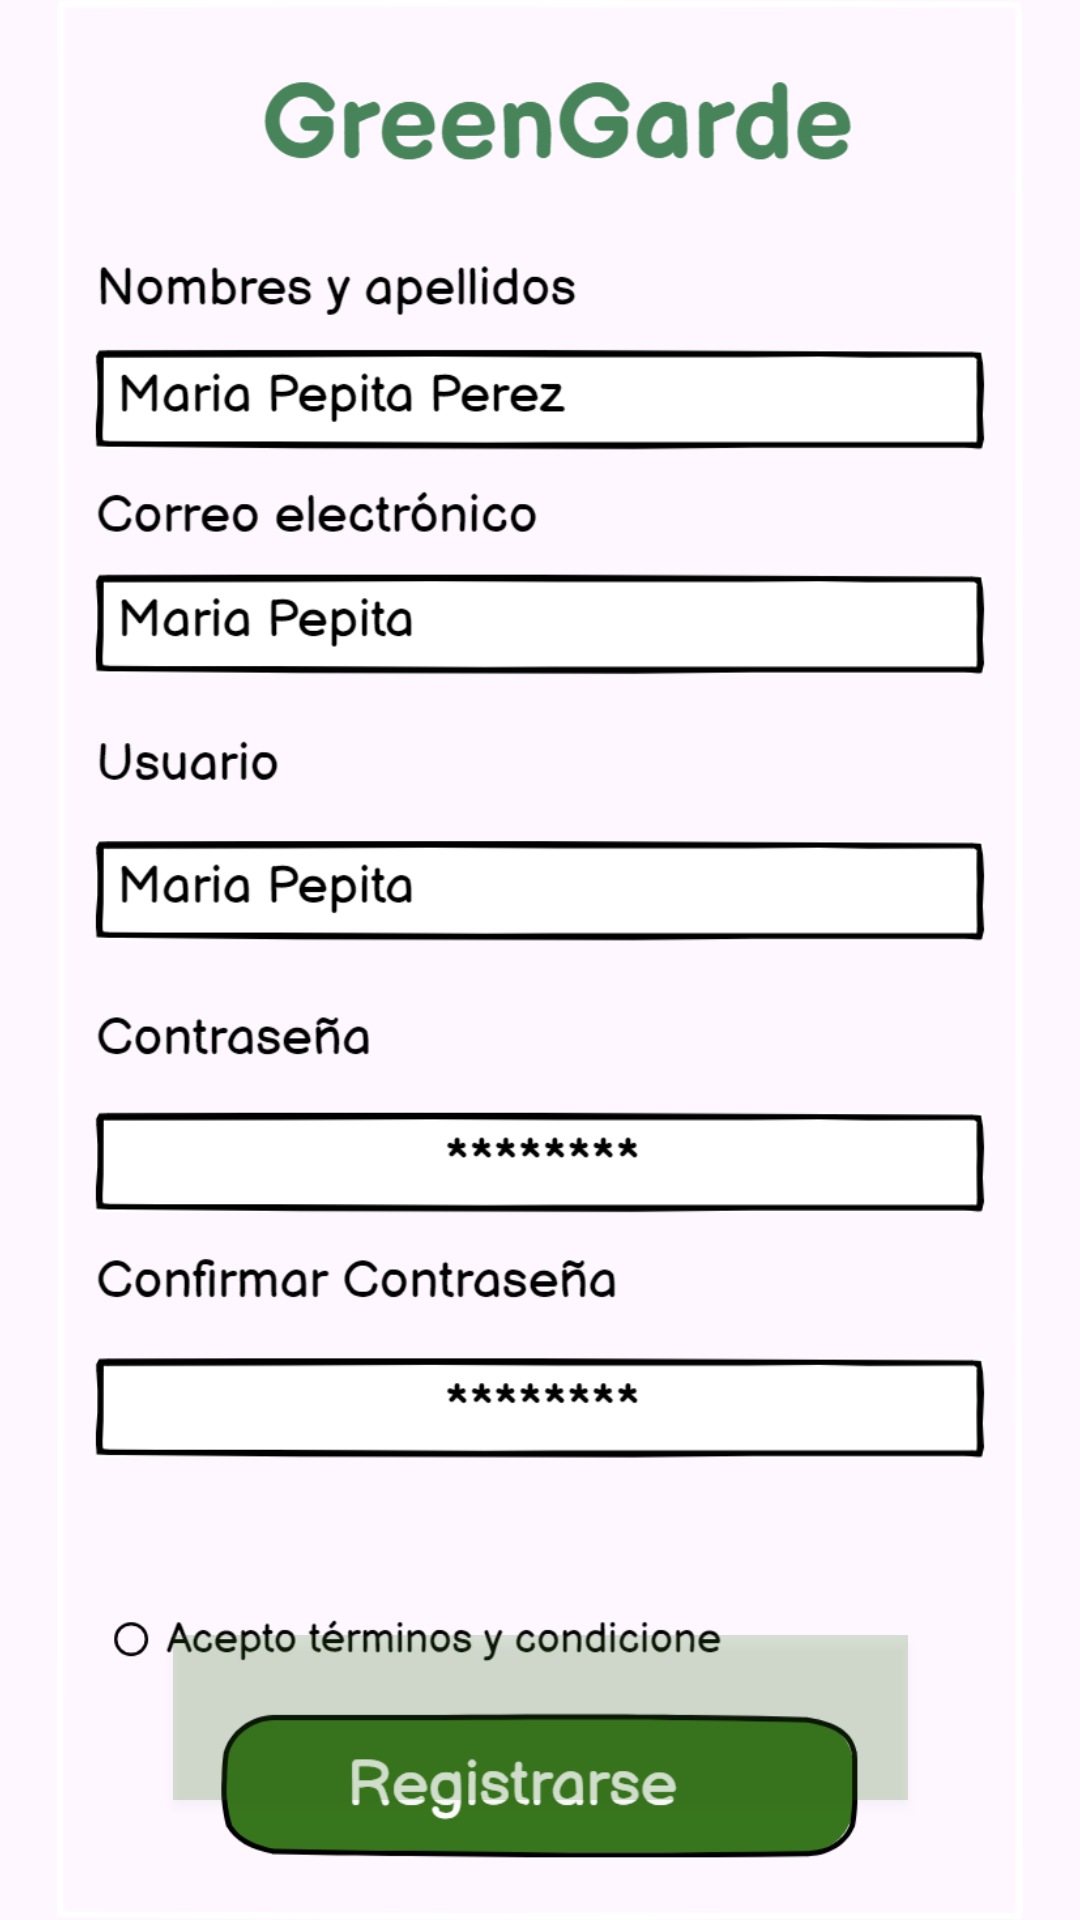

This screen was rendered from an Android layout file. Write that file and the resources it references.
<!-- AndroidManifest.xml: application theme Theme.AppGreenGarden -->
<!-- res/layout/registro.xml -->
<?xml version="1.0" encoding="utf-8"?>
<androidx.constraintlayout.widget.ConstraintLayout xmlns:android="http://schemas.android.com/apk/res/android"
    xmlns:app="http://schemas.android.com/apk/res-auto"
    xmlns:tools="http://schemas.android.com/tools"
    android:layout_width="match_parent"
    android:layout_height="match_parent"
    tools:context=".Registro">
    <ImageView
        android:id="@+id/imageView"
        android:layout_width="wrap_content"
        android:layout_height="wrap_content"
        app:layout_constraintBottom_toBottomOf="parent"
        app:layout_constraintEnd_toEndOf="parent"
        app:layout_constraintStart_toStartOf="parent"
        app:layout_constraintTop_toTopOf="parent"
        app:srcCompat="@drawable/registro" />

    <Button
        android:id="@+id/btn_registro"
        android:layout_width="245dp"
        android:layout_height="55dp"
        android:layout_marginStart="60dp"
        android:layout_marginEnd="60dp"
        android:layout_marginBottom="40dp"
        android:background="#3138761D"
        app:layout_constraintBottom_toBottomOf="@+id/imageView"
        app:layout_constraintEnd_toEndOf="parent"
        app:layout_constraintStart_toStartOf="parent" />

</androidx.constraintlayout.widget.ConstraintLayout>
<!-- resources referenced by this layout -->
<resources>
  <!-- drawable registro: png bitmap (drawable, 121488 bytes) -->
  <style name="Theme.AppGreenGarden" parent="Base.Theme.AppGreenGarden" />
  <style name="Base.Theme.AppGreenGarden" parent="Theme.Material3.DayNight.NoActionBar">
          
          <item name="colorPrimary">@color/green</item>
      </style>
  <color name="green">#38761D</color>
</resources>
